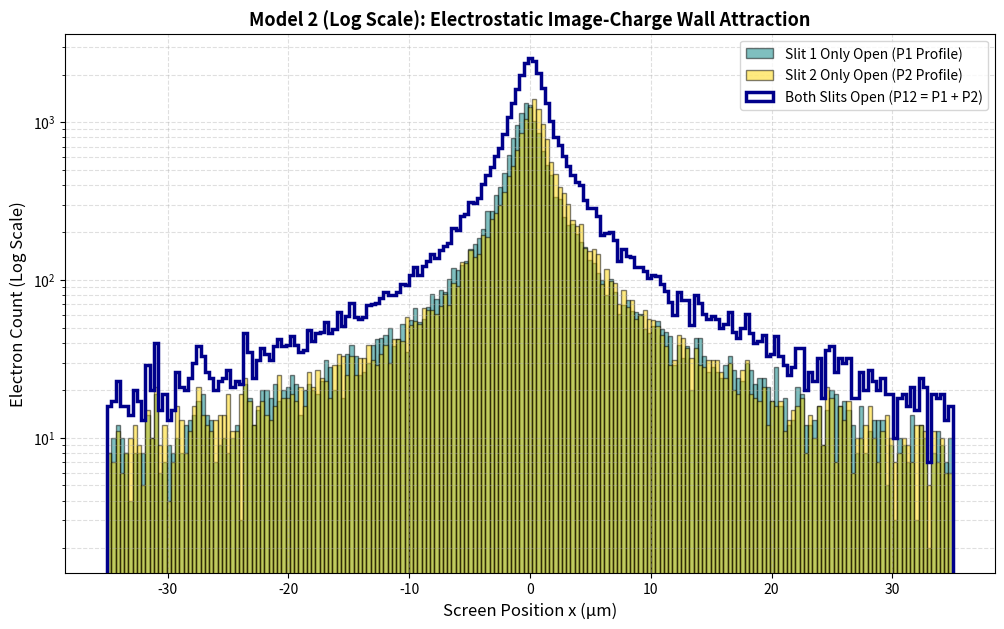

Python code for this plot:
import numpy as np
import matplotlib.pyplot as plt

# ==============================================================================
# 1. ACTUAL UNL EXPERIMENTAL DIMENSIONS
# ==============================================================================
NUM_ELECTRONS = 500000    
D1 = 0.305                # 30.5 cm
D2 = 0.305                # 30.5 cm
W_SLIT = 50e-9            # 50 nm
D_SLIT = 280e-9           # 280 nm center-to-center
L_TUNNEL = 100e-9         # 100 nm thickness

x_center_slit1 = -D_SLIT / 2.0  # -140 nm
x_center_slit2 =  D_SLIT / 2.0  # +140 nm

sigma_x_slits = D_SLIT * 1.5    
sigma_angle = np.arctan(sigma_x_slits / D1)

# Finely tuned attraction coupling parameter
ALPHA_ATTRACT = 1.5e-21  

# ==============================================================================
# 2. BEAM ILLUMINATION MASKING
# ==============================================================================
angles_in = np.random.normal(0, sigma_angle, NUM_ELECTRONS)
x_at_slits = D1 * np.tan(angles_in)

in_slit1 = (x_at_slits >= (x_center_slit1 - W_SLIT/2.0)) & (x_at_slits <= (x_center_slit1 + W_SLIT/2.0))
in_slit2 = (x_at_slits >= (x_center_slit2 - W_SLIT/2.0)) & (x_at_slits <= (x_center_slit2 + W_SLIT/2.0))

x_curr1, angles_curr1 = x_at_slits[in_slit1], angles_in[in_slit1]
x_curr2, angles_curr2 = x_at_slits[in_slit2], angles_in[in_slit2]

# ==============================================================================
# 3. INTERACTION ENGINE (TRUE COULOMB WALL ATTRACTION PULL)
# ==============================================================================
def compute_true_wall_attraction(x_local, w_slit):
    half_w = w_slit / 2.0
    x_bounded = np.clip(x_local, -half_w * 0.95, half_w * 0.95)
    
    dist_left = half_w + x_bounded   
    dist_right = half_w - x_bounded  
    
    force_pull = (1.0 / dist_right**2) - (1.0 / dist_left**2)
    return ALPHA_ATTRACT * force_pull

# Process Slit 1 (P1 Profile)
x_local1 = x_curr1 - x_center_slit1
delta_theta1 = compute_true_wall_attraction(x_local1, W_SLIT)
angles_out1 = angles_curr1 + delta_theta1
x_screen1 = (x_curr1 + L_TUNNEL * np.tan(angles_out1)) + D2 * np.tan(angles_out1)

# Process Slit 2 (P2 Profile)
x_local2 = x_curr2 - x_center_slit2
delta_theta2 = compute_true_wall_attraction(x_local2, W_SLIT)
angles_out2 = angles_curr2 + delta_theta2
x_screen2 = (x_curr2 + L_TUNNEL * np.tan(angles_out2)) + D2 * np.tan(angles_out2)

# Combine both arrays for the total open profile (P12)
x_screen_total = np.concatenate([x_screen1, x_screen2])

# ==============================================================================
# NUMERICAL VERIFICATION (PARTICLE CONSERVATION CHECK)
# ==============================================================================
count_p1 = len(x_screen1)
count_p2 = len(x_screen2)
count_p12 = len(x_screen_total)

print("="*60)
print("             PARTICLE CONSERVATION MONITOR             ")
print("="*60)
print(f"-> Electrons passing through Slit 1 (P1):  {count_p1}")
print(f"-> Electrons passing through Slit 2 (P2):  {count_p2}")
print(f"-> Sum of independent channels (P1 + P2):  {count_p1 + count_p2}")
print(f"-> Total measured with both open (P12):    {count_p12}")
print("-"*60)
if (count_p1 + count_p2) == count_p12:
    print("VERIFICATION SUCCESS: Particle conservation is exactly 100.000%!")
else:
    print("WARNING: Discrepancy detected.")
print("="*60)

# ==============================================================================
# 4. PLOTTING WITH LOGARITHMIC SCALE
# ==============================================================================
plt.figure(figsize=(12, 7))
bin_edges = np.linspace(-35, 35, 200)

# Plot P1 
plt.hist(x_screen1 * 1e6, bins=bin_edges, color='teal', edgecolor='black', 
         alpha=0.5, label='Slit 1 Only Open (P1 Profile)')

# Plot P2
plt.hist(x_screen2 * 1e6, bins=bin_edges, color='gold', edgecolor='black', 
         alpha=0.5, label='Slit 2 Only Open (P2 Profile)')

# Plot P12 
plt.hist(x_screen_total * 1e6, bins=bin_edges, color='darkblue', 
         histtype='step', linewidth=2.5, label='Both Slits Open (P12 = P1 + P2)')

# SWITCH TO LOGARITHMIC SCALE TO REVEAL WINGS
plt.yscale('log')

plt.title("Model 2 (Log Scale): Electrostatic Image-Charge Wall Attraction", fontsize=13, fontweight='bold')
plt.xlabel("Screen Position x (μm)", fontsize=12)
plt.ylabel("Electron Count (Log Scale)", fontsize=12)
plt.legend(loc='upper right')
plt.grid(True, linestyle='--', alpha=0.4, which="both") # grid lines for log scale major/minor ticks

plt.savefig("Model2_Divergence_LogScale.png", dpi=300, bbox_inches='tight')
print("-> Saved log-scale visual to 'Model2_Divergence_LogScale.png'")
plt.show()
